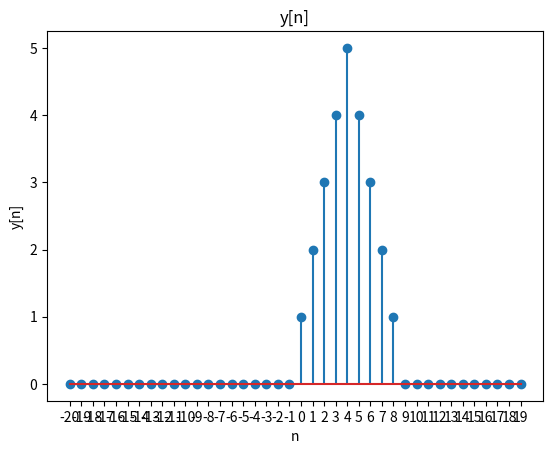

This figure's Python source:
import matplotlib.pyplot as plt
import numpy as np
import math
# this is 1 and 2


def unit_step(a, n): #define unit step function
    unit = []
    for sample in n:
        if sample < a:
            unit.append(0)
        else:
            unit.append(1)
    return unit


def linear_conv_matrix(x1, x2, diff):
    if len(x1) > len(x2):  # check size
        x2 = np.pad(x2, (0, len(x1) - len(x2)), mode='constant')
    elif len(x2) > len(x1):
        x1 = np.pad(x1, (0, len(x2) - len(x1)), mode='constant')
    print(diff)
    rows, columns = (len(x1), len(x2))
    length = rows + columns - 1
    extend_rows = length - rows
    extend_columns = length - columns
    yn = [[0 for x in range(rows)] for y in range(columns)]
    for i in range(rows):
        for j in range(columns):
            yn[i][j] = x1[i] * x2[j]
    yn = np.pad(yn, ((0, extend_rows), (0, extend_columns)), mode='constant')
    for length in yn:  # this line does nothing but the code doesn't work without it
        break
    # shift rows
    for x in range(len(length)):
        tmp = yn[x]
        tmp = np.roll(tmp, x)
        yn[x] = tmp
    print(yn)
    # sum columns
    zn = [0 for x in range(len(length)-diff)]
    for x in range(len(length)-diff):
        for y in range(len(length)-diff):
            zn[x] += yn[y][x]
    print(zn)
    return zn


start = -20
finish = 20
n = np.arange(start, finish, 1)
unit1 = unit_step(a=0,n=n)
unit2 = unit_step(a=5,n=n)
x1 = [unit1-unit2 for unit1,unit2 in zip(unit1,unit2)]
x2 = [1 for x in range(5)]
conv_len = math.ceil((len(x1) + len(x2))/2) * 2
diff = abs(len(x1) - len(x2))
print(diff)
y = linear_conv_matrix(x1, x2, diff)
y = y[abs(start):finish-start]
y = np.pad(y, (abs(start), 0), mode='constant')
print(y)
plt.stem(n, y)
plt.xlabel('n')
plt.ylabel('y[n]')
plt.xticks(n)
plt.title('y[n]')
plt.show()
